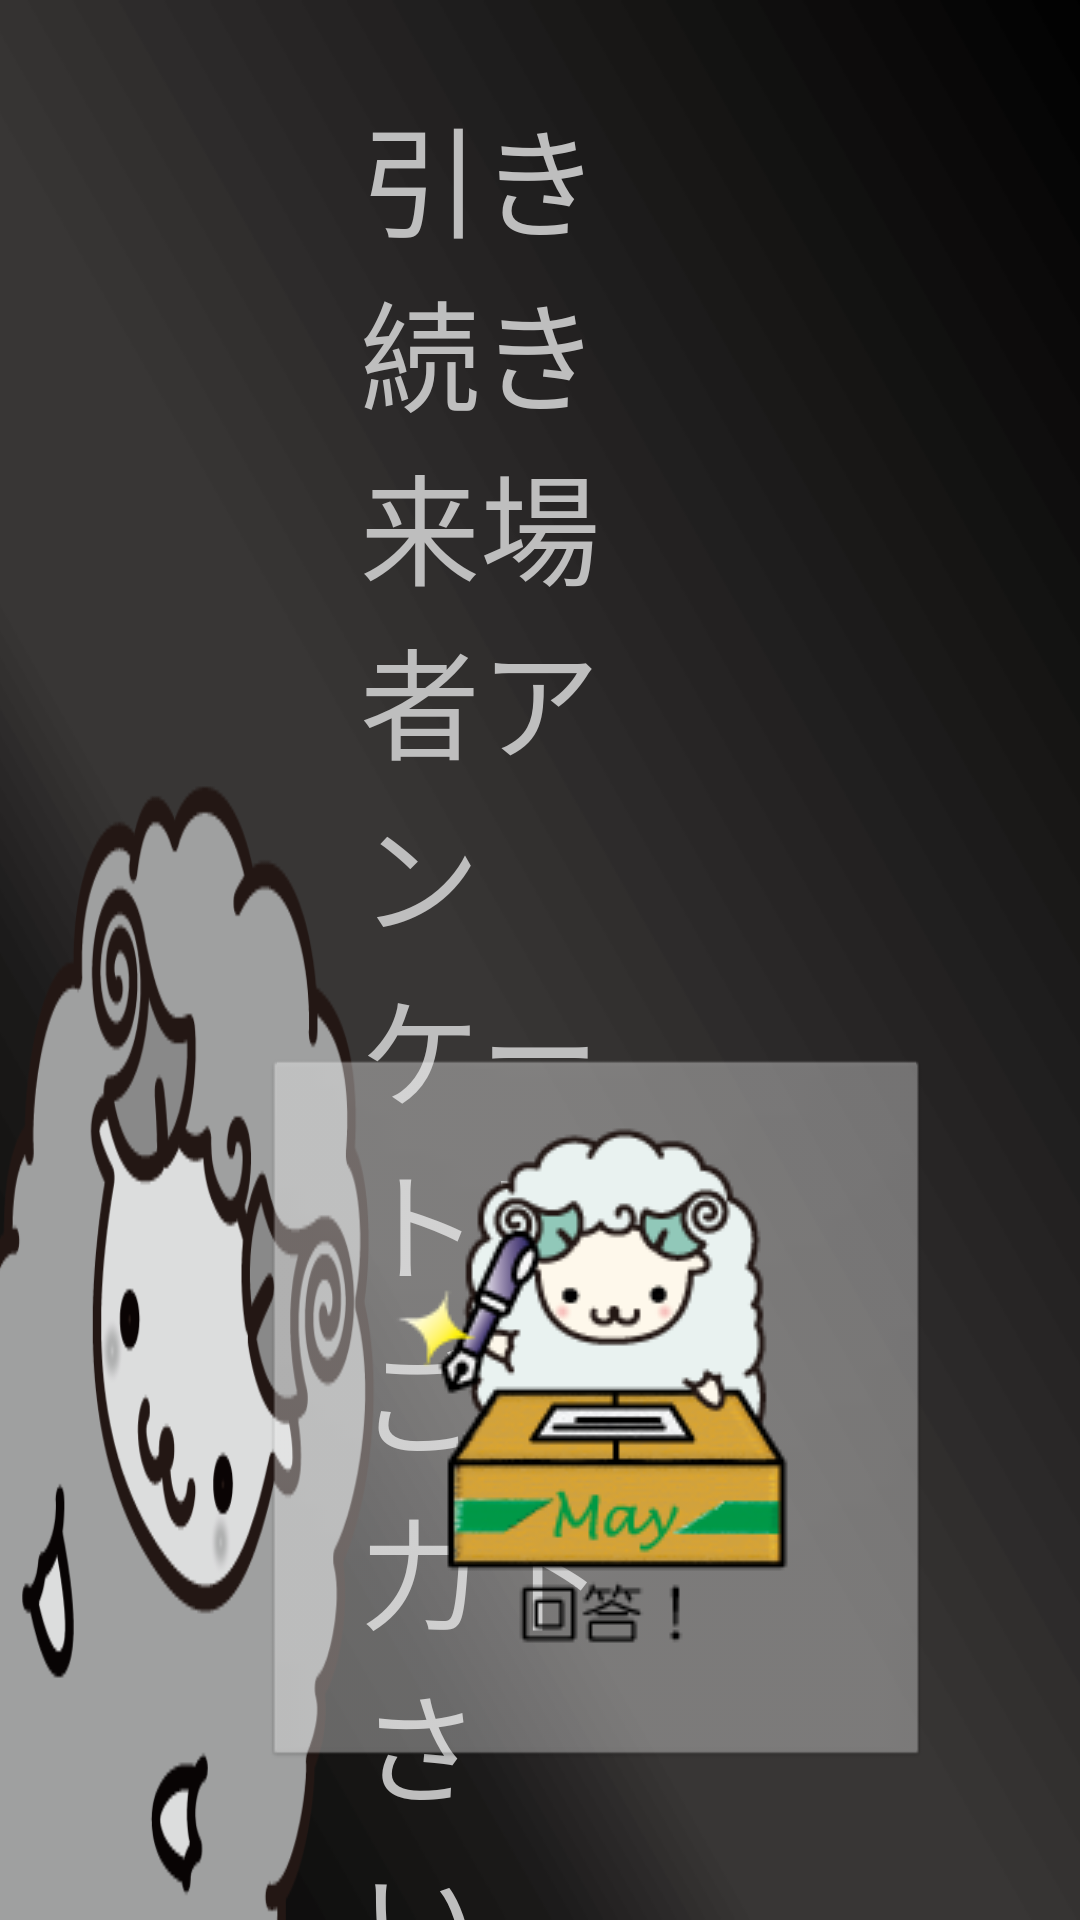

Write the Android layout XML for this screen, with the resource values it uses.
<!-- AndroidManifest.xml: activity theme android:Theme.Black.NoTitleBar.Fullscreen -->
<!-- res/layout/enquete.xml -->
<?xml version="1.0" encoding="utf-8"?>
<FrameLayout xmlns:android="http://schemas.android.com/apk/res/android"
    android:layout_width="match_parent"
    android:layout_height="match_parent"
    android:background="@drawable/background" >

    <LinearLayout
        android:layout_width="match_parent"
        android:layout_height="match_parent"
        android:orientation="vertical"
        android:paddingLeft="120dp"
        android:paddingRight="150dp"
        android:paddingTop="30dp" >

        <TextView
            android:id="@+id/textView1"
            android:layout_width="wrap_content"
            android:layout_height="wrap_content"
            android:text="@string/enquete"
            android:textSize="40dp" />

        <TextView
            android:id="@+id/TextView01"
            android:layout_width="wrap_content"
            android:layout_height="wrap_content"
            android:layout_marginLeft="20dp"
            android:layout_marginTop="20dp"
            android:text="@string/q_one"
            android:textSize="25dp" />

        <RadioGroup
            android:id="@+id/radiogroup"
            android:layout_width="wrap_content"
            android:layout_height="wrap_content"
            android:layout_gravity="right"
            android:orientation="horizontal" >

            <RadioButton
                android:id="@+id/male"
                android:layout_width="wrap_content"
                android:layout_height="wrap_content"
                android:checked="true"
                android:text="@string/male"
                android:textSize="25dp" />

            <RadioButton
                android:id="@+id/female"
                android:layout_width="wrap_content"
                android:layout_height="wrap_content"
                android:layout_marginLeft="100dp"
                android:text="@string/female"
                android:textSize="25dp" />
        </RadioGroup>

        <TextView
            android:id="@+id/TextView02"
            android:layout_width="wrap_content"
            android:layout_height="wrap_content"
            android:layout_marginLeft="20dp"
            android:layout_marginTop="20dp"
            android:text="@string/q_two"
            android:textSize="25dp" />

        <Spinner
            android:id="@+id/age"
            android:layout_width="wrap_content"
            android:layout_height="wrap_content"
            android:layout_gravity="right"
            android:entries="@array/age" />

        <TextView
            android:id="@+id/textView2"
            android:layout_width="wrap_content"
            android:layout_height="wrap_content"
            android:layout_marginLeft="20dp"
            android:layout_marginTop="20dp"
            android:text="@string/where"
            android:textSize="25dp" />

        <TableLayout
            android:id="@+id/tableLayout1"
            android:layout_width="wrap_content"
            android:layout_height="wrap_content"
            android:layout_gravity="right" >

            <TableRow
                android:id="@+id/tableRow1"
                android:layout_width="wrap_content"
                android:layout_height="wrap_content" >

                <CheckBox
                    android:id="@+id/where1"
                    android:layout_width="wrap_content"
                    android:layout_height="wrap_content"
                    android:layout_marginRight="10dp"
                    android:text="@string/from_web"
                    android:textSize="20dp" />

                <CheckBox
                    android:id="@+id/where2"
                    android:layout_width="wrap_content"
                    android:layout_height="wrap_content"
                    android:layout_marginRight="10dp"
                    android:text="@string/from_rel"
                    android:textSize="20dp" />

                <CheckBox
                    android:id="@+id/where3"
                    android:layout_width="wrap_content"
                    android:layout_height="wrap_content"
                    android:text="@string/from_pos"
                    android:textSize="20dp" />
            </TableRow>

            <TableRow
                android:id="@+id/tableRow2"
                android:layout_width="wrap_content"
                android:layout_height="wrap_content" >
                <CheckBox
                    android:id="@+id/where4"
                    android:layout_width="wrap_content"
                    android:layout_height="wrap_content"
                    android:layout_marginRight="10dp"
                    android:text="@string/from_frp"
                    android:textSize="20dp" />

                <CheckBox
                    android:id="@+id/where5"
                    android:layout_width="wrap_content"
                    android:layout_height="wrap_content"
                    android:layout_marginRight="10dp"
                    android:text="@string/from_inv"
                    android:textSize="20dp" />

                <CheckBox
                    android:id="@+id/where6"
                    android:layout_width="wrap_content"
                    android:layout_height="wrap_content"
                    android:text="@string/from_otw"
                    android:textSize="20dp" />
            </TableRow>

            <TableRow
                android:id="@+id/tableRow3"
                android:layout_width="wrap_content"
                android:layout_height="wrap_content" >
                <CheckBox
                    android:id="@+id/where7"
                    android:layout_width="wrap_content"
                    android:layout_height="wrap_content"
                    android:layout_marginRight="10dp"
                    android:text="@string/from_mfs"
                    android:textSize="20dp" />

                <CheckBox
                    android:id="@+id/where8"
                    android:layout_width="wrap_content"
                    android:layout_height="wrap_content"
                    android:layout_marginRight="10dp"
                    android:text="@string/from_gkk"
                    android:textSize="20dp" />

                <CheckBox
                    android:id="@+id/where9"
                    android:layout_width="wrap_content"
                    android:layout_height="wrap_content"
                    android:text="@string/from_oth"
                    android:textSize="20dp" />
            </TableRow>
        </TableLayout>
    </LinearLayout>

    <Button
        android:id="@+id/send_button"
        android:layout_width="wrap_content"
        android:layout_height="wrap_content"
        android:layout_gravity="bottom|right"
        android:layout_marginBottom="50dp"
        android:layout_marginRight="50dp"
        android:drawableTop="@drawable/answer"
        android:enabled="false"
        android:onClick="send" />

</FrameLayout>
<!-- resources referenced by this layout -->
<resources>
  <string-array name="age">
          <item>選択して下さい</item>
          <item>小学生未満</item>
          <item>小中学生</item>
          <item>高校生</item>
          <item>大学生</item>
          <item>20〜30代</item>
          <item>40〜50代</item>
          <item>60代以上</item>
      </string-array>
  <!-- drawable answer: png bitmap (drawable, 20800 bytes) -->
  <!-- drawable background: png bitmap (drawable, 47817 bytes) -->
  <string name="enquete">引き続き来場者アンケートにご協力下さい。</string>
  <string name="female">女性</string>
  <string name="from_frp">公式フリーペーパー</string>
  <string name="from_gkk">一般企画の告知</string>
  <string name="from_inv">五月祭招待カード</string>
  <string name="from_mfs">五月祭 for students</string>
  <string name="from_oth">その他</string>
  <string name="from_otw">Twitter公式アカウント</string>
  <string name="from_pos">ポスター</string>
  <string name="from_rel">親戚・知人から</string>
  <string name="from_web">公式ウェブページ</string>
  <string name="male">男性</string>
  <string name="q_one">Q1.性別を教えて下さい</string>
  <string name="q_two">Q2.年代を教えて下さい</string>
  <string name="where">Q3.どこで五月祭を知りましたか(複数選択可)</string>
</resources>
